Labelled photos from "aurora_train", an image-classification folder in 123675/data. The possible labels are: drapery aurora, hotspot aurora, multiple arcs aurora, radial aurora, single arc aurora.

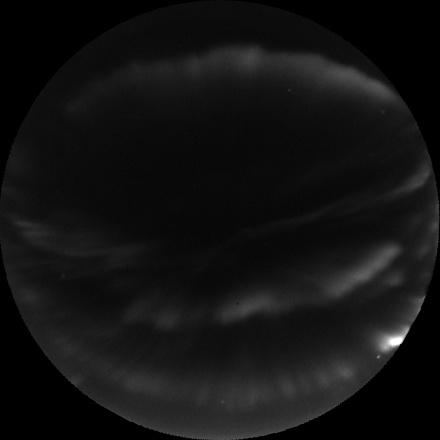
Label: drapery aurora

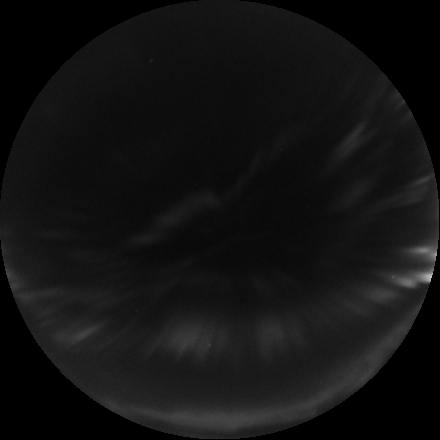
Label: radial aurora

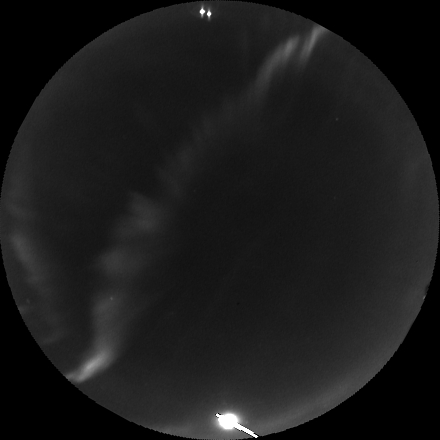
Label: single arc aurora

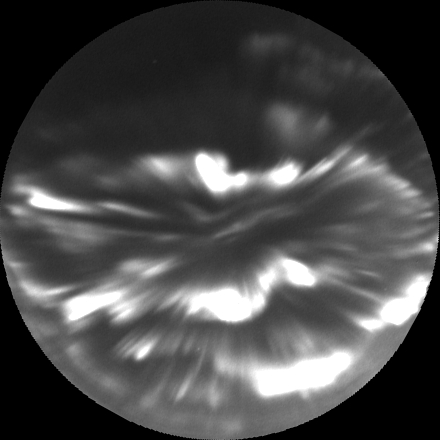
Label: hotspot aurora

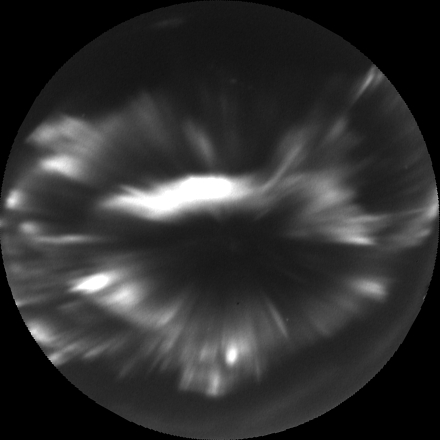
Label: hotspot aurora

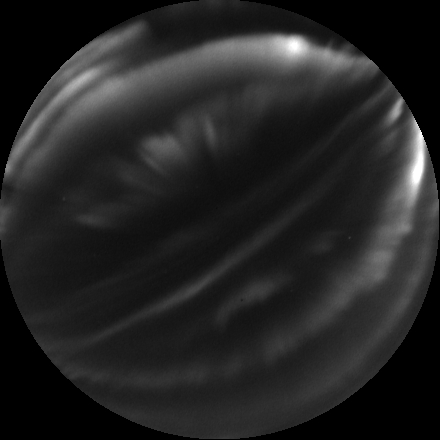
Label: multiple arcs aurora
